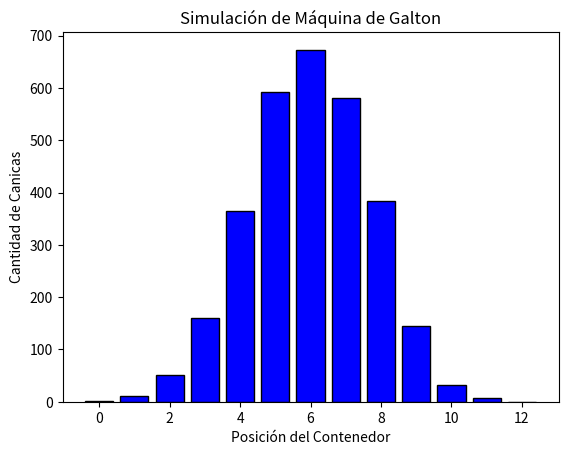

Reproduce this figure in Python.
# # 
# # Python code for 1-D random walk.
# import random
# import numpy as np
# import matplotlib.pyplot as plt

# # Probability to move up or down
# prob = [0.05, 0.95] 

# # statically defining the starting position
# start = 2
# positions = [start]

# # creating the random points
# rr = np.random.random(1000)
# downp = rr < prob[0]
# upp = rr > prob[1]


# for idownp, iupp in zip(downp, upp):
# 	down = idownp and positions[-1] > 1
# 	up = iupp and positions[-1] < 4
# 	positions.append(positions[-1] - down + up)

# # plotting down the graph of the random walk in 1D
# plt.plot(positions)
# plt.show()


import numpy as np
import matplotlib.pyplot as plt

def simular_galton(n_canicas=3000, n_niveles=12):
    """Simula la caída de las canicas en una máquina de Galton."""
    contenedores = np.zeros(n_niveles + 1, dtype=int)
    
    for _ in range(n_canicas):
        posicion = sum(np.random.choice([0, 1], size=n_niveles))  # 0 = izquierda, 1 = derecha
        contenedores[posicion] += 1
    
    return contenedores

def graficar_histograma(contenedores):
    """Grafica el histograma de distribución de las canicas en los contenedores."""
    plt.bar(range(len(contenedores)), contenedores, color='blue', edgecolor='black')
    plt.xlabel('Posición del Contenedor')
    plt.ylabel('Cantidad de Canicas')
    plt.title('Simulación de Máquina de Galton')
    plt.show()

# Ejecutar simulación y graficar resultados
contenedores = simular_galton()
graficar_histograma(contenedores)
